The GitHub repository Ahmed-Ansari02/NTT_DATA_Machine_Learning contains a labelled image folder "v2" with 16 categories: LAN cable type 1, fiber cable, fiber connector, fibers, LAN cable, LAN cables, LAN connector, phone, phone cable, phone connector, power, power cable, power connector, USB, USB cable, USB connector. Examples follow, each with its label.

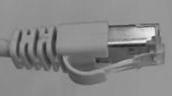
Label: LAN cable

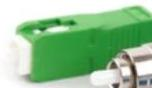
Label: fiber cable

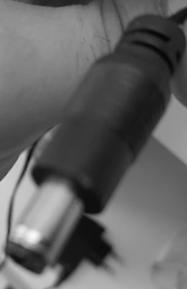
Label: power cable

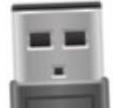
Label: USB cable

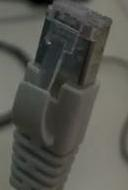
Label: LAN cable

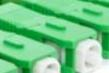
Label: fiber cable
